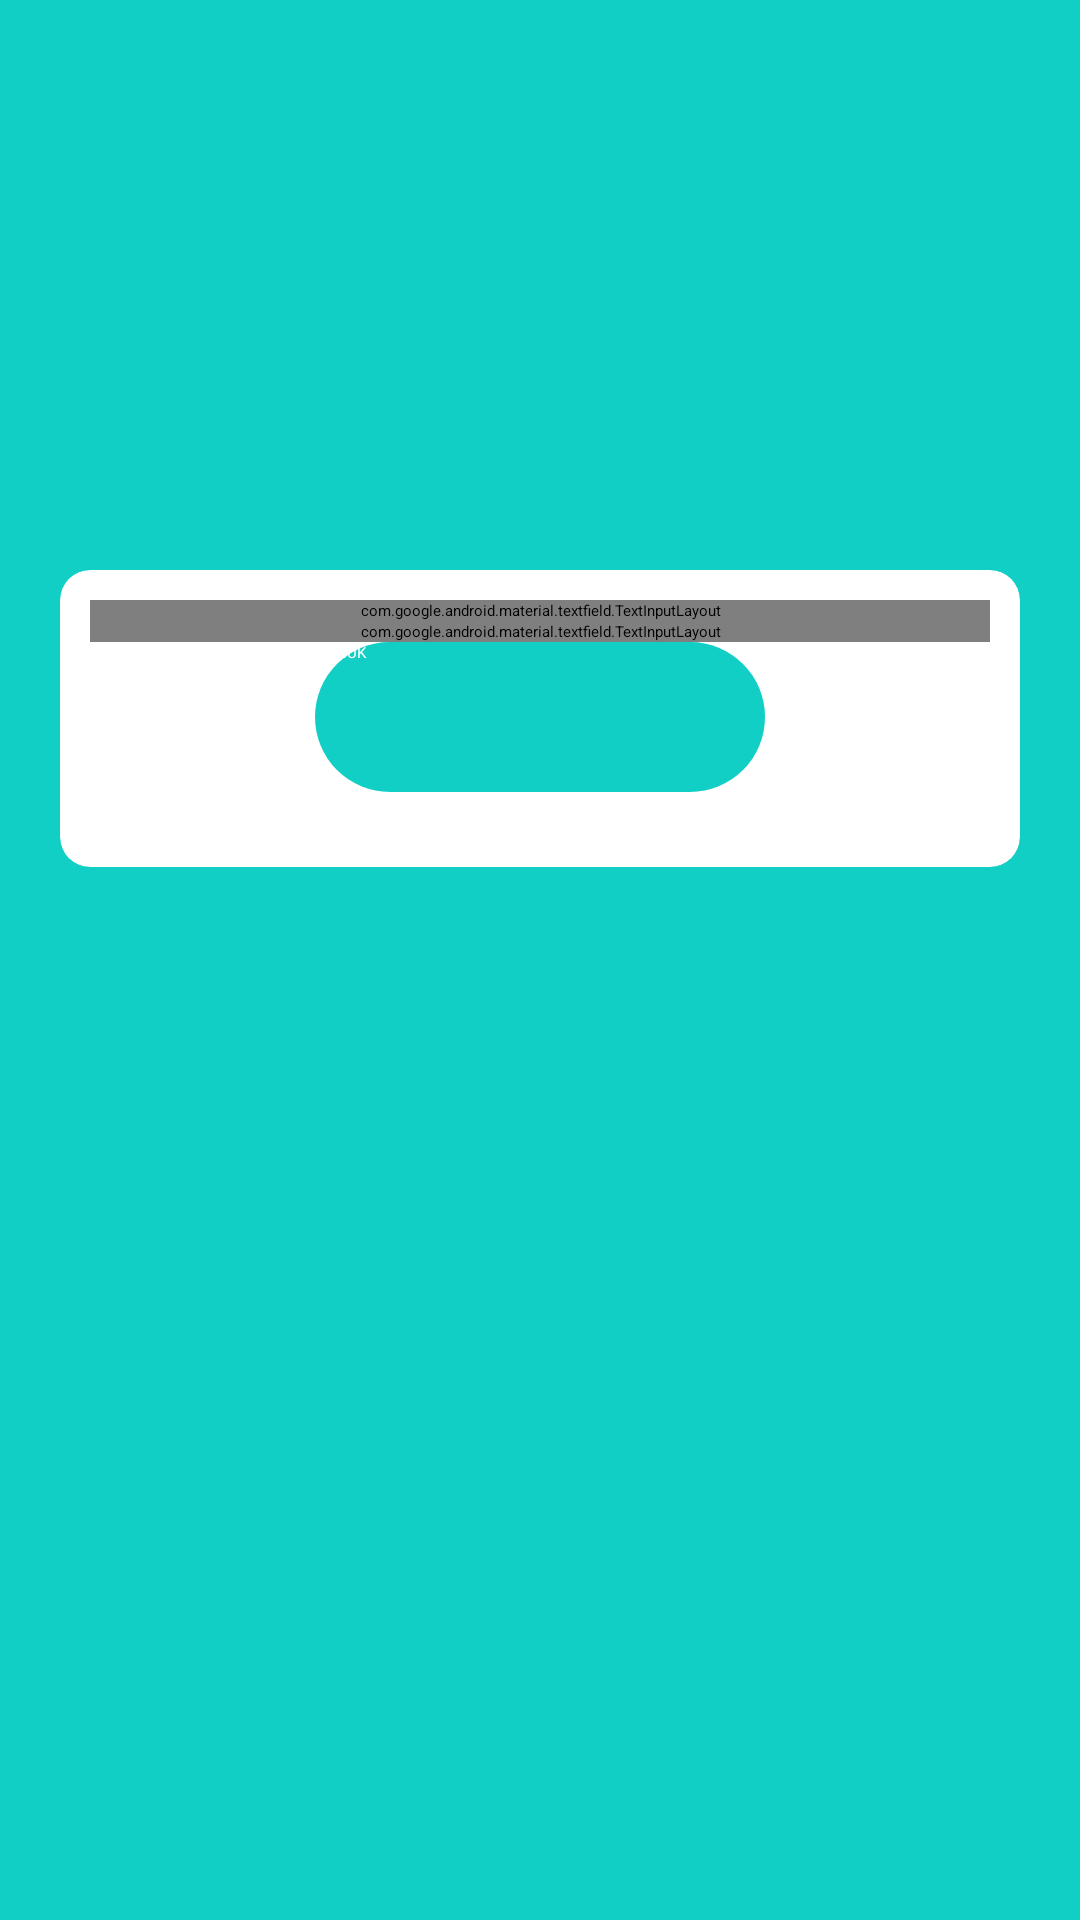

This screen was rendered from an Android layout file. Write that file and the resources it references.
<!-- AndroidManifest.xml: application theme AppTheme.NoActionBar -->
<!-- res/layout/activity_login.xml -->
<?xml version="1.0" encoding="utf-8"?>
<RelativeLayout xmlns:android="http://schemas.android.com/apk/res/android"
    xmlns:app="http://schemas.android.com/apk/res-auto"
    xmlns:tools="http://schemas.android.com/tools"
    android:layout_width="match_parent"
    android:layout_height="match_parent"
    android:layout_gravity="center"
    android:background="@color/register_bk_color"
    android:focusableInTouchMode="true"
    android:gravity="center"
    tools:context=".UI.LoginActivity">
    <ScrollView
        android:layout_width="match_parent"
        android:layout_height="match_parent"
        android:scrollbars="none"
        android:layout_alignParentTop="true">
        <LinearLayout
            android:layout_width="match_parent"
            android:layout_height="wrap_content"
            android:layout_marginTop="30dp"
            android:orientation="vertical"
            android:padding="20dp">
            <RelativeLayout
                android:layout_width="match_parent"
                android:layout_height="wrap_content">
                <TextView
                    style="@style/viewParent.headerText.NoMode"
                    android:layout_alignParentLeft="true"
                    android:layout_marginLeft="5dp"
                    android:layout_centerVertical="true"
                    android:textSize="24sp"
                    android:textStyle="bold"
                    android:textColor="@color/whiteTextColor"
                    android:textAlignment="center"
                    android:layout_centerHorizontal="true"
                    android:text="ABSENSI LABKOM" />
                <ImageView
                    android:layout_width="100dp"
                    android:layout_height="100dp"
                    android:layout_alignParentTop="true"
                    android:layout_alignParentRight="true"
                    android:src="@drawable/uim" />
            </RelativeLayout>
            <RelativeLayout
                android:layout_width="match_parent"
                android:layout_marginTop="25dp"
                android:layout_height="wrap_content">
                <TextView
                    style="@style/viewParent.headerText.NoMode"
                    android:layout_alignParentBottom="true"
                    android:layout_centerVertical="true"
                    android:layout_centerHorizontal="true"
                    android:textColor="@color/whiteTextColor"
                    android:text="HALAMAN LOGIN"/>
            </RelativeLayout>
            <androidx.cardview.widget.CardView
                android:layout_width="match_parent"
                android:layout_height="wrap_content"
                android:layout_marginTop="15dp"
                app:cardBackgroundColor="@color/whiteTextColor"
                app:cardCornerRadius="10dp">
                <LinearLayout
                    android:layout_width="match_parent"
                    android:layout_height="wrap_content"
                    android:layout_margin="10dp"
                    android:orientation="vertical">
                    <com.google.android.material.textfield.TextInputLayout
                        android:id="@+id/textInputEmail"
                        style="@style/parent"
                        android:layout_marginTop="@dimen/loginViewsMargin">
                        <EditText
                            android:id="@+id/editTextEmail"
                            style="@style/modifiedEditText"
                            android:hint="Username"
                            android:inputType="textEmailAddress"
                            android:maxLines="1"
                            android:textSize="16sp" />
                    </com.google.android.material.textfield.TextInputLayout>
                    <com.google.android.material.textfield.TextInputLayout
                        android:id="@+id/textInputPassword"
                        style="@style/parent"
                        android:layout_marginTop="@dimen/loginViewsMargin"
                        app:errorEnabled="true"
                        app:passwordToggleEnabled="true"
                        app:passwordToggleTint="@color/colorAccent">
                        <EditText
                            android:id="@+id/editTextPassword"
                            style="@style/modifiedEditText"
                            android:hint="Password"
                            android:textSize="16sp"
                            android:inputType="textPassword"
                            android:maxLines="1" />
                    </com.google.android.material.textfield.TextInputLayout>
                    <Button
                        android:id="@+id/btnLogin"
                        android:layout_width="150dp"
                        android:layout_height="50dp"
                        android:layout_gravity="center"
                        android:text="MASUK"
                        android:textColor="#fff"
                        android:layout_marginBottom="15dp"
                        android:background="@drawable/button"/>
                </LinearLayout>
            </androidx.cardview.widget.CardView>
            <LinearLayout
                android:layout_width="match_parent"
                android:layout_height="wrap_content"
                android:layout_marginTop="20dp"
                android:layout_marginBottom="30dp"
                android:gravity="center">

            </LinearLayout>
        </LinearLayout>
    </ScrollView>
    <View
        android:layout_width="11dp"
        android:layout_height="match_parent"
        android:layout_alignParentTop="true"
        android:layout_alignParentRight="true"
        android:layout_marginTop="15dp"/>

</RelativeLayout>
<!-- resources referenced by this layout -->
<resources>
  <color name="colorAccent">#11CFC5</color>
  <color name="register_bk_color">#11CFC5</color>
  <color name="whiteTextColor">#fff</color>
  <!-- drawable button (drawable) -->
  <?xml version="1.0" encoding="utf-8"?>
  <shape xmlns:android="http://schemas.android.com/apk/res/android">
      <solid android:color="@color/colorAccent"/>
      <corners android:radius="70dp"/>
  </shape>
  <style name="modifiedEditText" parent="parent">
          <item name="android:textSize">@dimen/newsMoreTextSize</item>
          <item name="android:backgroundTint">@color/primaryTextColor</item>
      </style>
  <style name="parent">
          <item name="android:layout_width">match_parent</item>
          <item name="android:layout_height">wrap_content</item>
      </style>
  <style name="viewParent.headerText.NoMode">
          <item name="android:textColor">@color/darkTextColor</item>
      </style>
  <color name="primaryTextColor">#11CFC5</color>
  <color name="darkTextColor">#020000</color>
</resources>
